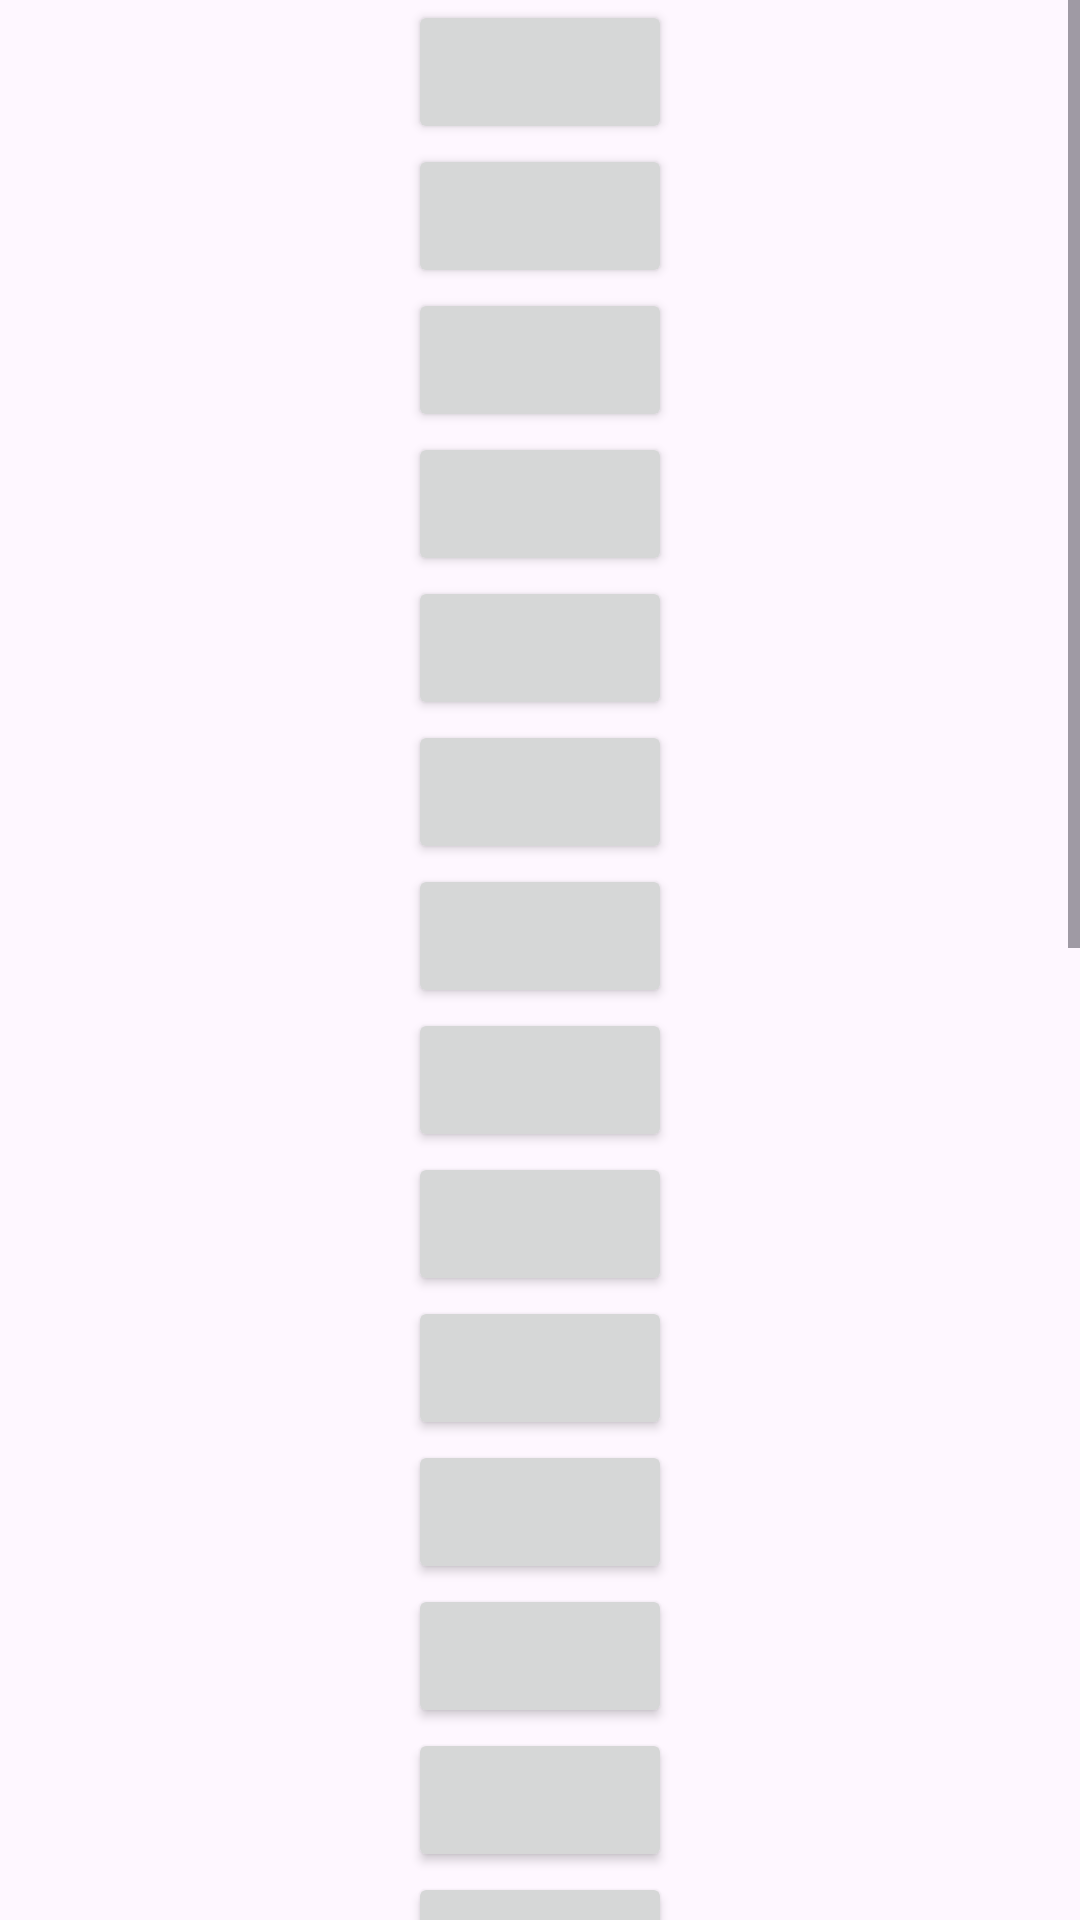

The Android layout XML behind this screen, and the referenced resources:
<!-- AndroidManifest.xml: application theme Theme.CC17Lab1 -->
<!-- res/layout/activity_main.xml -->
<?xml version="1.0" encoding="utf-8"?>
<LinearLayout xmlns:android="http://schemas.android.com/apk/res/android"
    android:layout_width="match_parent"
    android:layout_height="match_parent"
    android:orientation="vertical"
    android:id="@+id/main"
    >

    <ScrollView
        android:layout_width="match_parent"
        android:layout_height="match_parent">
        <LinearLayout
            android:gravity="center"
            android:orientation="vertical"
            android:layout_width="match_parent"
            android:layout_height="wrap_content">


            <Button
                android:layout_width="wrap_content"
                android:layout_height="wrap_content">
            </Button>
            <Button
                android:layout_width="wrap_content"
                android:layout_height="wrap_content">
            </Button>
            <Button
                android:layout_width="wrap_content"
                android:layout_height="wrap_content">
            </Button>
            <Button
                android:layout_width="wrap_content"
                android:layout_height="wrap_content">
            </Button>
            <Button
                android:layout_width="wrap_content"
                android:layout_height="wrap_content">
            </Button>
            <Button
                android:layout_width="wrap_content"
                android:layout_height="wrap_content">
            </Button>
            <Button
                android:layout_width="wrap_content"
                android:layout_height="wrap_content">
            </Button>
            <Button
                android:layout_width="wrap_content"
                android:layout_height="wrap_content">
            </Button>
            <Button
                android:layout_width="wrap_content"
                android:layout_height="wrap_content">
            </Button>
            <Button
                android:layout_width="wrap_content"
                android:layout_height="wrap_content">
            </Button>
            <Button
                android:layout_width="wrap_content"
                android:layout_height="wrap_content">
            </Button>
            <Button
                android:layout_width="wrap_content"
                android:layout_height="wrap_content">
            </Button>
            <Button
                android:layout_width="wrap_content"
                android:layout_height="wrap_content">
            </Button>
            <Button
                android:layout_width="wrap_content"
                android:layout_height="wrap_content">
            </Button>
            <Button
                android:layout_width="wrap_content"
                android:layout_height="wrap_content">
            </Button>
            <Button
                android:layout_width="wrap_content"
                android:layout_height="wrap_content">
            </Button>

            <Button
                android:layout_width="wrap_content"
                android:layout_height="wrap_content">
            </Button>
            <Button
                android:layout_width="wrap_content"
                android:layout_height="wrap_content">
            </Button>
            <Button
                android:layout_width="wrap_content"
                android:layout_height="wrap_content">
            </Button>
            <Button
                android:layout_width="wrap_content"
                android:layout_height="wrap_content">
            </Button>
            <Button
                android:layout_width="wrap_content"
                android:layout_height="wrap_content">
            </Button>
            <Button
                android:layout_width="wrap_content"
                android:layout_height="wrap_content">
            </Button>
            <Button
                android:layout_width="wrap_content"
                android:layout_height="wrap_content">
            </Button>
            <Button
                android:layout_width="wrap_content"
                android:layout_height="wrap_content">
            </Button>
            <Button
                android:layout_width="wrap_content"
                android:layout_height="wrap_content">
            </Button>
            <Button
                android:layout_width="wrap_content"
                android:layout_height="wrap_content">
            </Button>
            <Button
                android:layout_width="wrap_content"
                android:layout_height="wrap_content">
            </Button>


        </LinearLayout>

    </ScrollView>


</LinearLayout>
<!-- resources referenced by this layout -->
<resources>
  <style name="Theme.CC17Lab1" parent="Base.Theme.CC17Lab1" />
  <style name="Base.Theme.CC17Lab1" parent="Theme.Material3.DayNight.NoActionBar">
          
          
      </style>
</resources>
